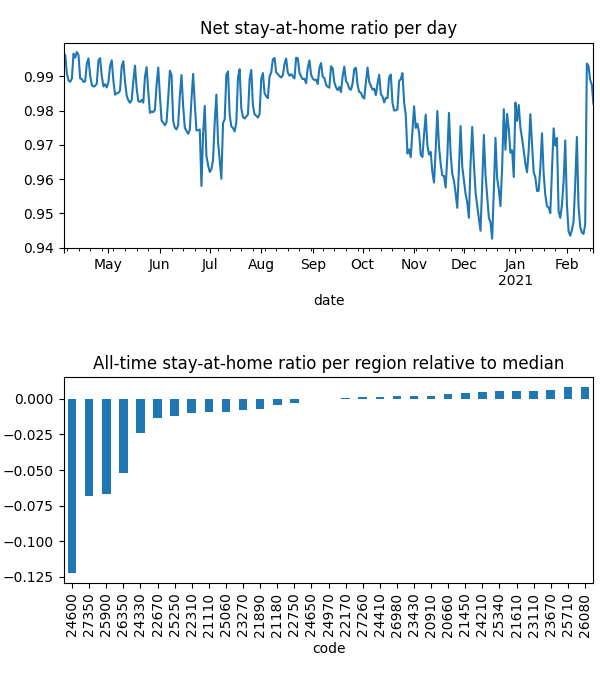

Data behind this chart, as committed beside it:
date, code, km, stay, weight, visit
2020-04-04, 20660, 1.932, 0.9993, 8.245138438685596e-05, 0.00998
2020-04-04, 20910, 1.929, 0.9993, 5.890759770547391e-05, 0.004992
2020-04-04, 21110, 2.137, 0.9985, 0.0001032, 0.02288
2020-04-04, 21180, 2.064, 0.9962, 0.0002025, 0.006046
2020-04-04, 21450, , 1.0, 0.0001019, 0.0
2020-04-04, 21610, 1.926, 0.9998, 0.00034, 0.008244
2020-04-04, 21890, 1.932, 0.9973, 0.0001194, 0.00963
2020-04-04, 22170, 1.921, 0.9993, 0.0001348, 0.0
2020-04-04, 22310, 2.008, 0.9974, 0.0001052, 0.03254
2020-04-04, 22670, 1.942, 0.991, 0.000186, 0.01952
2020-04-04, 22750, 1.923, 0.999, 0.0002151, 0.0
2020-04-04, 23110, 1.93, 1, 6.534488968144426e-05, 7.30752914684504e-05
2020-04-04, 23270, 2.218, 0.9973, 0.0002244, 0.01752
2020-04-04, 23430, 2.034, 0.9988, 0.0001201, 0.02258
2020-04-04, 23670, , 1.0, 0.0001319, 0.0
2020-04-04, 24210, , 1.0, 7.438984930966217e-05, 0.0
2020-04-04, 24330, 2.526, 0.9932, 8.504616804737933e-05, 0.02439
2020-04-04, 24410, 1.93, 0.9994, 8.676015261876744e-05, 0.0
2020-04-04, 24600, 2.848, 0.9662, 0.0001903, 0.297
2020-04-04, 24650, 2.028, 0.9965, 0.0001645, 0.0
2020-04-04, 24970, 1.928, 0.9984, 0.0001336, 0.008186
2020-04-04, 25060, 3.889, 0.999, 9.250717323978398e-05, 0.01791
2020-04-04, 25250, 2.066, 0.9979, 0.0001379, 0.03784
2020-04-04, 25340, , 1.0, 0.0001228, 0.0
2020-04-04, 25710, , 1.0, 4.464714717158654e-05, 0.0
2020-04-04, 25900, 2.388, 0.9735, 9.785295349592688e-05, 0.2035
2020-04-04, 26080, , 1.0, 9.687763911193221e-07, 0.0
2020-04-04, 26350, 2.106, 0.9848, 8.183870091544114e-05, 0.118
2020-04-04, 26980, 5.283, 0.9987, 0.0001125, 0.007526
2020-04-04, 27260, 1.928, 0.9993, 0.0003064, 0.0
2020-04-04, 27350, 2.091, 0.9793, 7.421682599407852e-05, 0.1316
2020-04-05, 20660, , 1.0, 8.220851707442128e-05, 0.0
2020-04-05, 20910, 3.363, 0.9992, 5.831250999367388e-05, 0.004678
2020-04-05, 21110, 3.538, 0.9982, 0.0001035, 0.009828
2020-04-05, 21180, 2.489, 0.9993, 0.0002, 0.0
2020-04-05, 21450, , 1.0, 9.956219347747636e-05, 0.0
2020-04-05, 21610, 1.926, 0.9997, 0.0003345, 0.004635
2020-04-05, 21890, 8.636, 0.9994, 0.0001193, 0.0
2020-04-05, 22170, , 1.0, 0.0001314, 0.0
2020-04-05, 22310, 2.625, 0.9974, 0.000106, 0.02134
2020-04-05, 22670, 1.926, 0.9943, 0.0001833, 0.02377
2020-04-05, 22750, , 1.0, 0.0002106, 0.0
2020-04-05, 23110, 1.93, 1, 6.43766261559336e-05, 8.265980410591386e-05
2020-04-05, 23270, 2.137, 0.9991, 0.0002215, 0.01592
2020-04-05, 23430, 1.926, 0.9994, 0.0001191, 0.003667
2020-04-05, 23670, , 1.0, 0.0001301, 0.0
2020-04-05, 24210, , 1.0, 7.447528920499648e-05, 0.0
2020-04-05, 24330, 4.053, 0.9945, 8.48049737716647e-05, 0.02544
2020-04-05, 24410, , 1.0, 8.517163315389233e-05, 0.0
2020-04-05, 24600, 2.544, 0.9684, 0.0001884, 0.497
2020-04-05, 24650, 1.933, 0.9988, 0.0001612, 0.0
2020-04-05, 24970, , 1.0, 0.0001338, 0.0
2020-04-05, 25060, 4.773, 0.998, 9.197403772386438e-05, 0.01244
2020-04-05, 25250, 4.639, 0.9963, 0.0001375, 0.007429
2020-04-05, 25340, , 1.0, 0.0001194, 0.0
2020-04-05, 25710, , 1.0, 4.4649454330424924e-05, 0.0
2020-04-05, 25900, 2.853, 0.974, 9.832681841174645e-05, 0.1921
2020-04-05, 26080, , 1.0, 9.99587173575518e-07, 0.0
2020-04-05, 26350, 2.535, 0.9858, 8.235853929031442e-05, 0.09771
2020-04-05, 26980, 1.93, 0.9992, 0.0001121, 0.0
... 9,860 more rows
